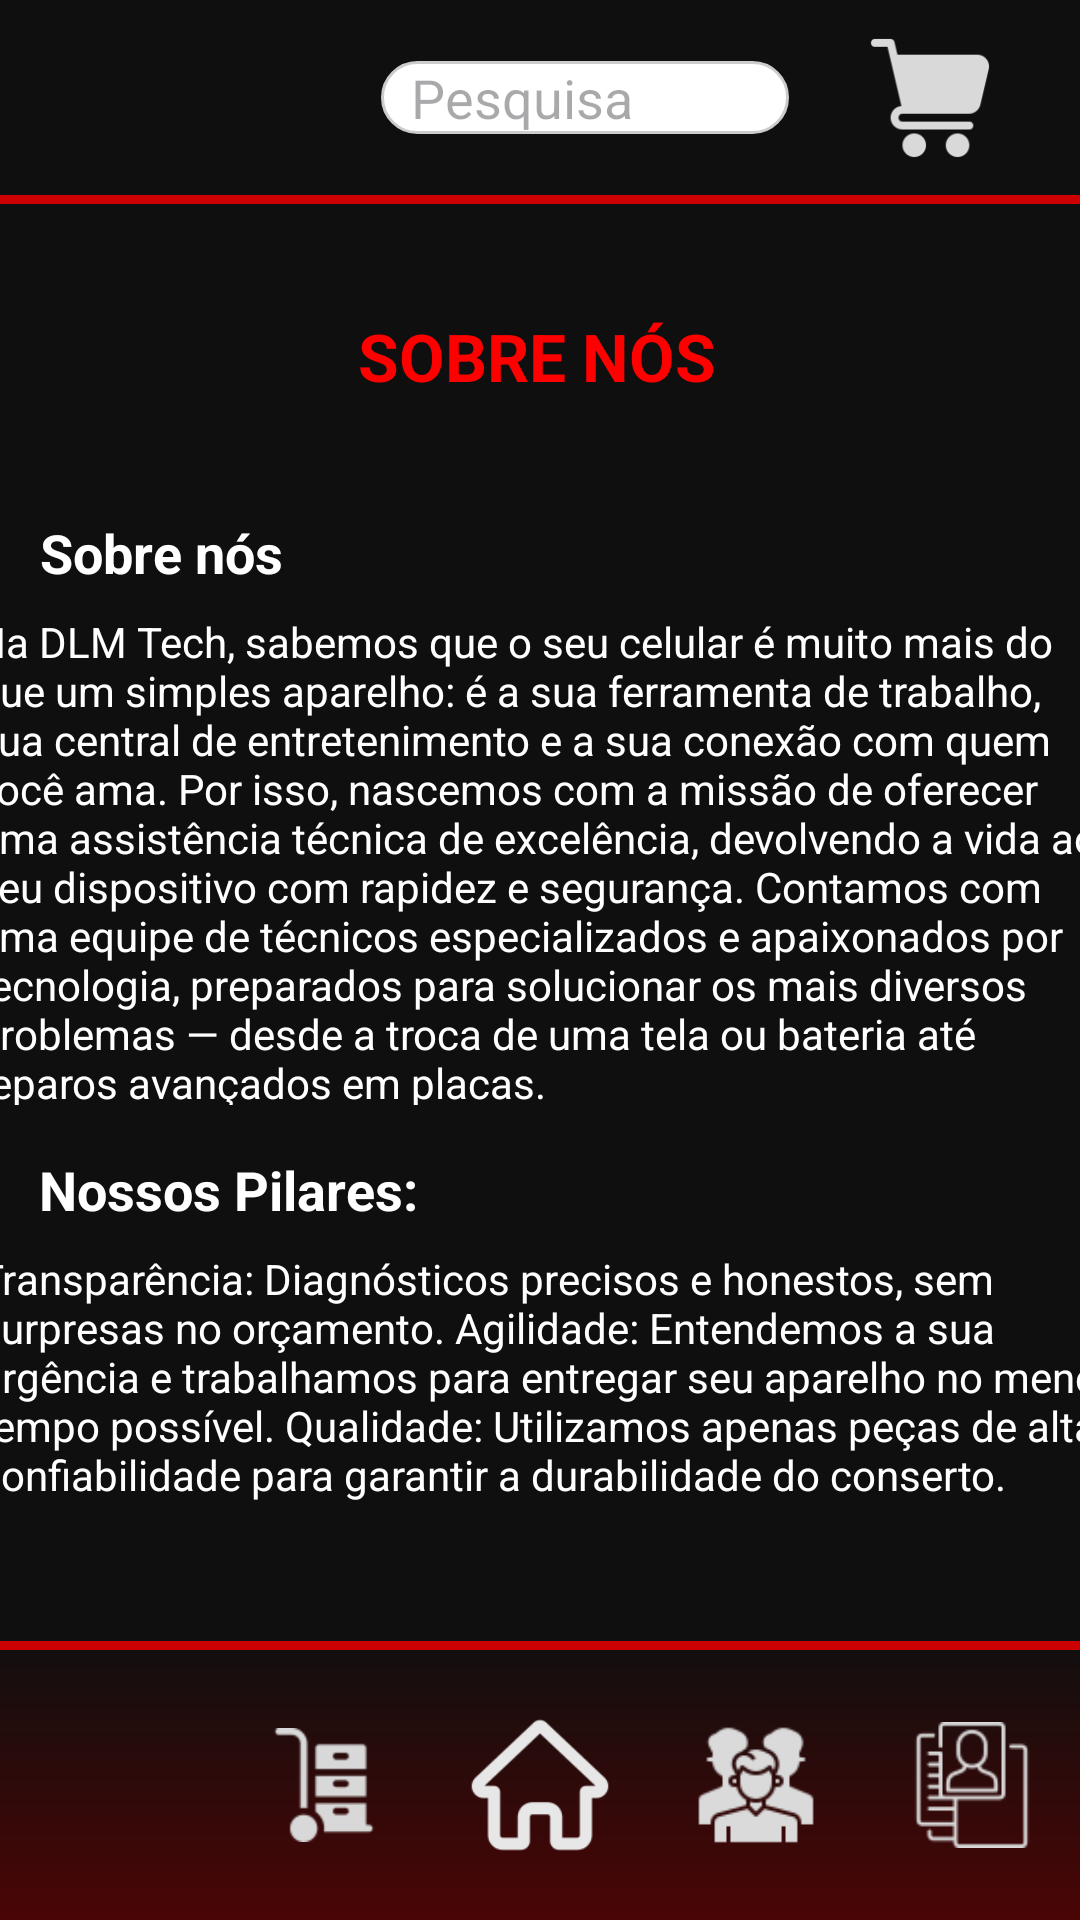

Reconstruct the res/layout file that produces this screen, plus the resources it refers to.
<!-- AndroidManifest.xml: application theme Theme.DLMTech -->
<!-- res/layout/activity_sobre.xml -->
<?xml version="1.0" encoding="utf-8"?>
<androidx.constraintlayout.widget.ConstraintLayout xmlns:android="http://schemas.android.com/apk/res/android"
    xmlns:app="http://schemas.android.com/apk/res-auto"
    xmlns:tools="http://schemas.android.com/tools"
    android:id="@+id/main"
    android:layout_width="match_parent"
    android:layout_height="match_parent"
    android:background="@drawable/degrade"
    tools:context=".Activity_Sobre">
    <androidx.constraintlayout.widget.ConstraintLayout
        android:id="@+id/constraintLayout"
        android:layout_width="match_parent"
        android:layout_height="65dp"
        app:layout_constraintEnd_toEndOf="parent"
        app:layout_constraintStart_toStartOf="parent"
        app:layout_constraintTop_toTopOf="parent">

        <ImageView
            android:id="@+id/ExibiProd_ImgBtnHome"
            style="@style/LogoStyle"
            android:contentDescription="@string/logo_description"
            app:layout_constraintBottom_toBottomOf="parent"
            app:layout_constraintEnd_toStartOf="@+id/ExibiProd_TxtPesquisa"
            app:layout_constraintStart_toStartOf="parent"
            app:layout_constraintTop_toTopOf="parent"
            tools:srcCompat="@drawable/dlmtech2_removebg_preview" />

        <EditText
            android:id="@+id/ExibiProd_TxtPesquisa"
            style="@style/EditTextPesquisa"
            android:layout_width="0dp"
            android:layout_height="wrap_content"
            app:layout_constraintBottom_toBottomOf="parent"
            app:layout_constraintEnd_toStartOf="@+id/ExibiProd_ImgBtnCarinho"
            app:layout_constraintStart_toEndOf="@+id/ExibiProd_ImgBtnHome"
            app:layout_constraintTop_toTopOf="parent"
            tools:ignore="Autofill" />

        <ImageButton
            android:id="@+id/ExibiProd_ImgBtnCarinho"
            style="@style/BotaoIconeCarrinho"
            android:layout_marginEnd="10dp"
            android:contentDescription="@string/desc_cart_items"
            app:layout_constraintBottom_toBottomOf="parent"
            app:layout_constraintEnd_toEndOf="parent"
            app:layout_constraintStart_toEndOf="@+id/ExibiProd_TxtPesquisa"
            app:layout_constraintTop_toTopOf="parent" />
    </androidx.constraintlayout.widget.ConstraintLayout>

    <TextView
        android:id="@+id/txtTitulo"
        android:layout_width="wrap_content"
        android:layout_height="wrap_content"
        android:layout_marginTop="104dp"
        android:text="@string/title_sobre"
        android:textColor="#FF0000"
        android:textSize="22sp"
        android:textStyle="bold"
        app:layout_constraintEnd_toEndOf="parent"
        app:layout_constraintHorizontal_bias="0.496"
        app:layout_constraintStart_toStartOf="parent"
        app:layout_constraintTop_toTopOf="parent" />


    <TextView
        android:id="@+id/textView11"
        android:layout_width="wrap_content"
        android:layout_height="wrap_content"
        android:layout_marginTop="172dp"
        android:text="@string/texto_titulo_sobre1"
        android:textColor="#FFFFFF"
        android:textSize="18sp"
        android:textStyle="bold"
        app:layout_constraintEnd_toEndOf="parent"
        app:layout_constraintHorizontal_bias="0.048"
        app:layout_constraintStart_toStartOf="parent"
        app:layout_constraintTop_toTopOf="parent" />

    <TextView
        android:id="@+id/textView12"
        android:layout_width="387dp"
        android:layout_height="164dp"
        android:layout_marginTop="8dp"
        android:paddingStart="5sp"
        android:text="@string/texto_sobre"
        android:textColor="#FFFFFF"
        android:textSize="14sp"
        android:textStyle="normal"
        app:layout_constraintEnd_toEndOf="parent"
        app:layout_constraintStart_toStartOf="parent"
        app:layout_constraintTop_toBottomOf="@+id/textView11" />

    <TextView
        android:id="@+id/textView13"
        android:layout_width="wrap_content"
        android:layout_height="wrap_content"
        android:layout_marginTop="16dp"
        android:text="@string/texto_titulo_sobre2"
        android:textColor="#FFFFFF"
        android:textSize="18sp"
        android:textStyle="bold"
        app:layout_constraintEnd_toEndOf="parent"
        app:layout_constraintHorizontal_bias="0.055"
        app:layout_constraintStart_toStartOf="parent"
        app:layout_constraintTop_toBottomOf="@+id/textView12" />

    <TextView
        android:id="@+id/textView14"
        android:layout_width="385dp"
        android:layout_height="105dp"
        android:layout_marginTop="8dp"
        android:paddingStart="5sp"
        android:text="@string/texto_sobre2"
        android:textColor="#FFFFFF"
        android:textSize="14sp"
        android:textStyle="normal"
        app:layout_constraintEnd_toEndOf="parent"
        app:layout_constraintStart_toStartOf="parent"
        app:layout_constraintTop_toBottomOf="@+id/textView13" />

    <View
        android:id="@+id/view6"
        android:layout_width="match_parent"
        android:layout_height="3dp"
        android:background="#CC0000"
        app:layout_constraintTop_toBottomOf="@+id/constraintLayout" />
    <View
        android:id="@+id/view4"
        android:layout_width="match_parent"
        android:layout_height="3dp"
        android:background="#CC0000"
        app:layout_constraintBottom_toTopOf="@+id/constraintLayout3" />

    <androidx.constraintlayout.widget.ConstraintLayout
        android:id="@+id/constraintLayout3"
        android:layout_width="match_parent"
        android:layout_height="90dp"
        app:layout_constraintBottom_toBottomOf="parent"
        app:layout_constraintEnd_toEndOf="parent"
        app:layout_constraintStart_toStartOf="parent">

        <ImageButton
            android:id="@+id/btnNavFuncionarios"
            style="@style/ImgBtnNavegacaoFuncionarios"
            android:layout_width="0dp"
            android:contentDescription="@string/desc_legend"
            android:rotationY="180"
            app:layout_constraintBottom_toBottomOf="parent"
            app:layout_constraintEnd_toEndOf="parent"
            app:layout_constraintStart_toEndOf="@+id/btnNavClientes"
            app:layout_constraintTop_toTopOf="parent" />

        <ImageButton
            android:id="@+id/btnNavClientes"
            style="@style/ImgBtnNavegacaoClientes"
            android:layout_width="0dp"
            android:contentDescription="@string/desc_legend"
            app:layout_constraintBottom_toBottomOf="parent"
            app:layout_constraintEnd_toStartOf="@+id/btnNavFuncionarios"
            app:layout_constraintStart_toEndOf="@+id/btnNavHome"
            app:layout_constraintTop_toTopOf="parent" />

        <ImageButton
            android:id="@+id/btnNavHome"
            style="@style/ImgBtnNavegacaoHome"
            android:layout_width="0dp"
            android:contentDescription="@string/desc_legend"
            app:layout_constraintBottom_toBottomOf="parent"
            app:layout_constraintEnd_toStartOf="@+id/btnNavClientes"
            app:layout_constraintStart_toEndOf="@+id/btnNavEstoque"
            app:layout_constraintTop_toTopOf="parent" />

        <ImageButton
            android:id="@+id/btnNavEstoque"
            style="@style/ImgBtnNavegacaoEstoque"
            android:layout_width="0dp"
            android:contentDescription="@string/desc_shortcut_stock"
            app:layout_constraintBottom_toBottomOf="parent"
            app:layout_constraintEnd_toStartOf="@+id/btnNavHome"
            app:layout_constraintStart_toEndOf="@+id/btnNavAnalise"
            app:layout_constraintTop_toTopOf="parent" />

        <ImageButton
            android:id="@+id/btnNavAnalise"
            style="@style/ImgBtnNavegacaoAnalise"
            android:layout_width="0dp"
            android:contentDescription="@string/desc_shortcut_analysis"
            android:src="@drawable/info"
            app:layout_constraintBottom_toBottomOf="parent"
            app:layout_constraintEnd_toStartOf="@+id/btnNavEstoque"
            app:layout_constraintStart_toStartOf="parent"
            app:layout_constraintTop_toTopOf="parent" />
    </androidx.constraintlayout.widget.ConstraintLayout>

</androidx.constraintlayout.widget.ConstraintLayout>
<!-- resources referenced by this layout -->
<resources>
  <!-- drawable degrade (drawable) -->
  <?xml version="1.0" encoding="utf-8"?>
  <shape xmlns:android="http://schemas.android.com/apk/res/android"
      android:shape="rectangle">
  
      <gradient
          android:angle="270"
          android:startColor="#0f0f0f"
          android:centerColor="#0f0f0f"
          android:centerY="0.85"
          android:endColor="#4A0505"
          android:type="linear" />
  
  </shape>
  <string name="desc_cart_items">CARRINHO DE ITENS</string>
  <string name="desc_legend">LEGENDA</string>
  <string name="desc_shortcut_analysis">ATALHO ANALISE</string>
  <string name="desc_shortcut_stock">ATALHO ESTOQUE</string>
  <string name="logo_description">Logo do aplicativo DLM Tech</string>
  <string name="texto_sobre">Na DLM Tech, sabemos que o seu celular é muito mais do que um simples aparelho: é a sua ferramenta de trabalho, sua central de entretenimento e a sua conexão com quem você ama. Por isso, nascemos com a missão de oferecer uma assistência técnica de excelência, devolvendo a vida ao seu dispositivo com rapidez e segurança.
  Contamos com uma equipe de técnicos especializados e apaixonados por tecnologia, preparados para solucionar os mais diversos problemas — desde a troca de uma tela ou bateria até reparos avançados em placas.
  </string>
  <string name="texto_sobre2">Transparência: Diagnósticos precisos e honestos, sem surpresas no orçamento.
          Agilidade: Entendemos a sua urgência e trabalhamos para entregar seu aparelho no menor tempo possível.
          Qualidade: Utilizamos apenas peças de alta confiabilidade para garantir a durabilidade do conserto.</string>
  <string name="texto_titulo_sobre1">Sobre nós</string>
  <string name="texto_titulo_sobre2">Nossos Pilares:</string>
  <string name="title_sobre">SOBRE NÓS</string>
  <style name="BotaoIconeCarrinho">
          <item name="android:layout_width">80dp</item>
          <item name="android:layout_height">42dp</item>
          <item name="android:layout_marginRight">7dp</item>
          <item name="android:gravity">center</item>
          <item name="android:scaleType">fitCenter</item>
          <item name="android:background" />
          <item name="android:padding">0dp</item>
          <item name="android:src">@drawable/carrinhocarrinho</item>
      </style>
  <style name="ImgBtnNavegacaoClientes">
          <item name="android:layout_width">0dp</item>
          <item name="android:layout_height">0dp</item>
          <item name="android:minWidth">48dp</item>
          <item name="android:minHeight">48dp</item>
          <item name="android:gravity">center</item>
          <item name="android:scaleType">fitCenter</item>
          <item name="android:layout_margin">10dp</item>
          <item name="android:background" />
          <item name="android:padding">5dp</item>
          <item name="android:src">@drawable/pessoas</item>
      </style>
  <style name="LogoStyle">
          <item name="android:layout_width">120dp</item>
          <item name="android:layout_height">match_parent</item>
          <item name="android:contentDescription">@string/logo_description</item>
          <item name="android:layout_marginLeft">0dp</item>
      </style>
  <style name="Theme.DLMTech" parent="Base.Theme.DLMTech" />
  <!-- drawable bordaredonda (drawable) -->
  <?xml version="1.0" encoding="utf-8"?>
  <shape xmlns:android="http://schemas.android.com/apk/res/android"
      android:shape="rectangle">
      
      <solid android:color="#FFFFFF" />
  
      
      <corners android:radius="20dp" />
  
      
      <stroke
          android:width="1dp"
          android:color="#CCCCCC" />
  </shape>
  <string name="hint_search">Pesquisa</string>
  <style name="Base.Theme.DLMTech" parent="Theme.Material3.DayNight.NoActionBar">
          
          
      </style>
</resources>
